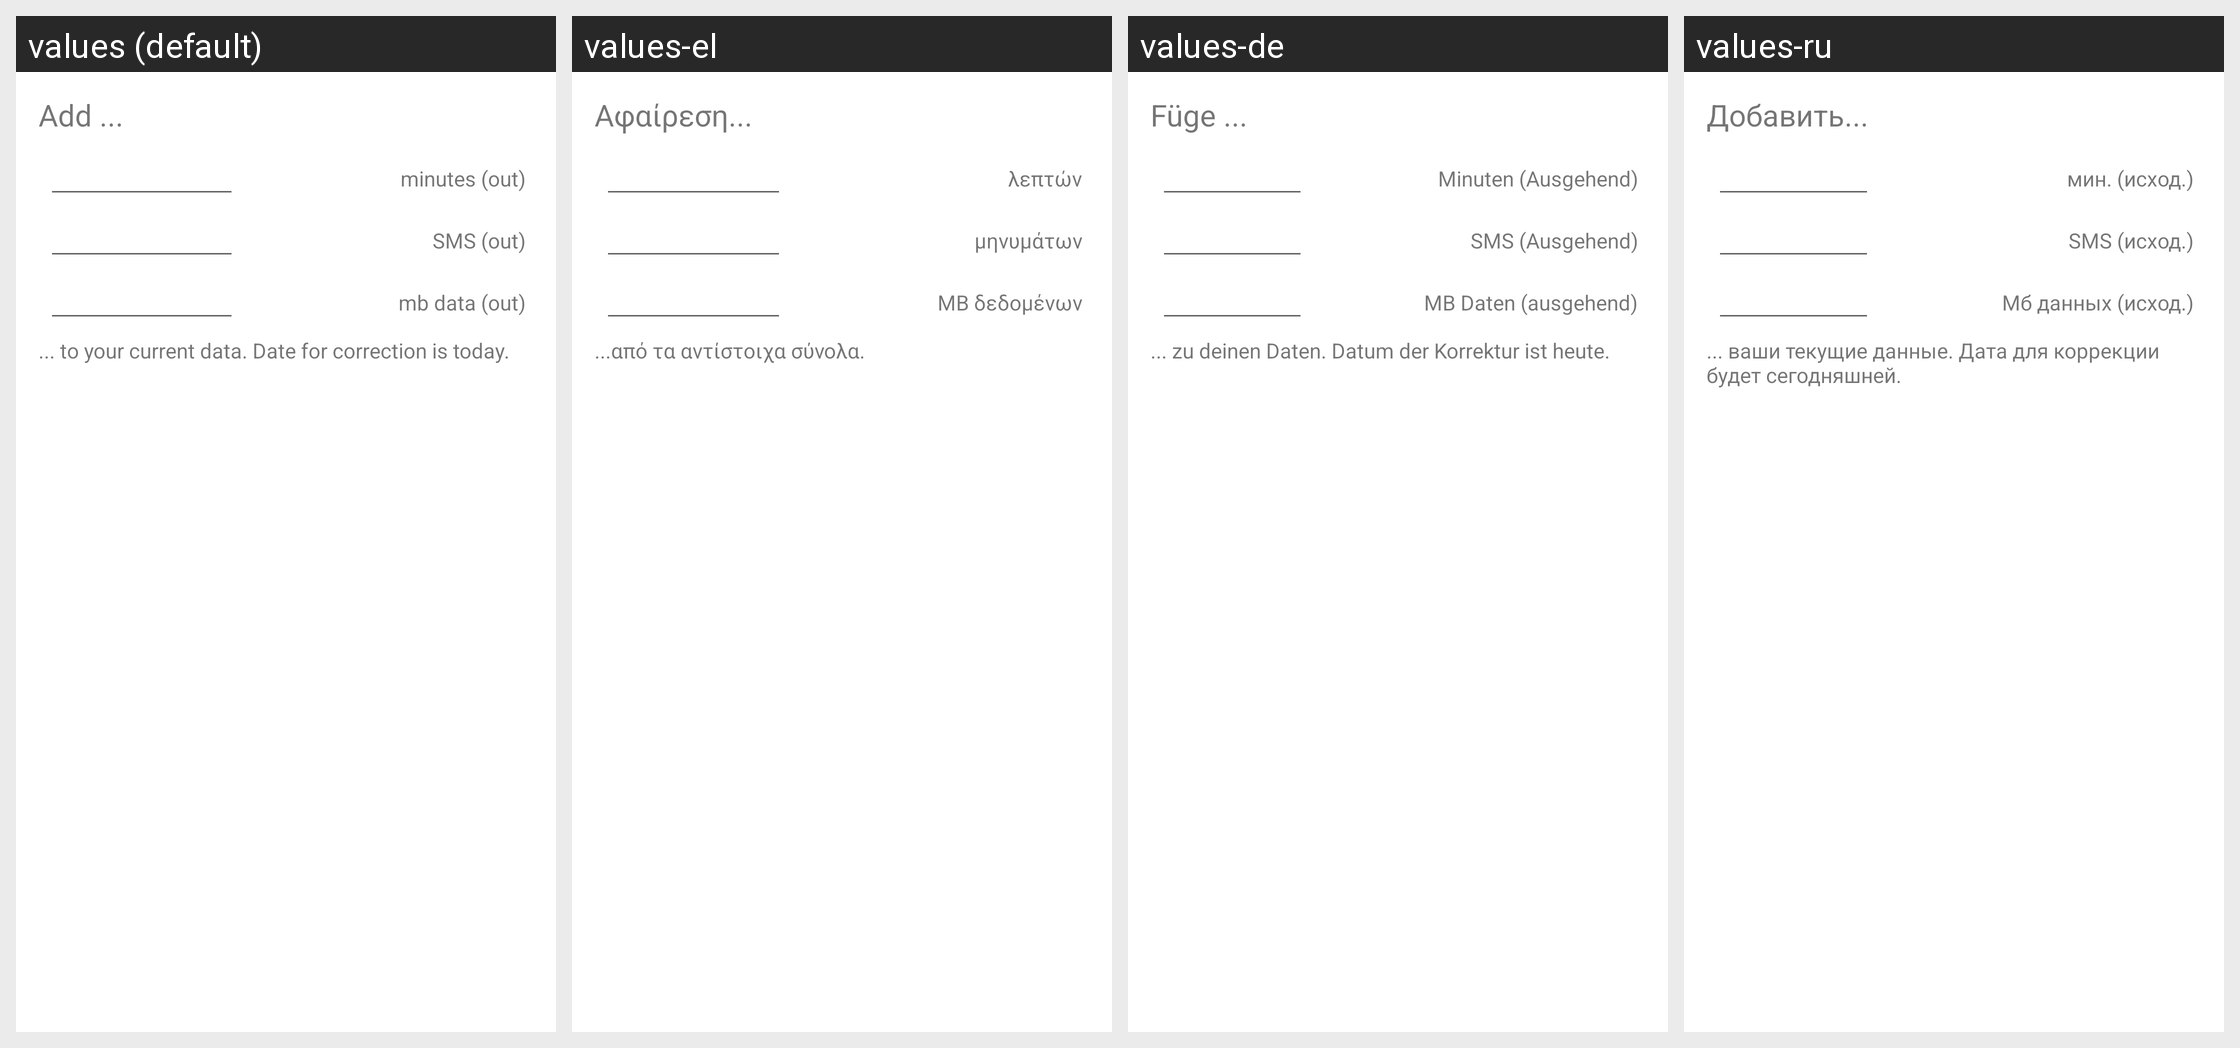

This grid shows one Android layout under several languages. Give, for every string resource on the screen, its name, the default text and each shown locale's text.
Android screen res/layout/manual_correction_dialog.xml rendered under 4 locales, left to right: values (default), values-el, values-de, values-ru. Device: Nexus 5 (rendered at 1080×1920; each locale shown at half size, 540×960, under a caption strip naming it); theme Theme.MaterialComponents.DayNight.NoActionBar.
Other locales in the repository, not shown: values-cs, values-da, values-es, values-hu, values-pl, values-zh.
Strings drawn on this screen, with the default value and each locale's value (text and hints the layout hard-codes, and strings that could not be matched under every locale, appear in the picture but are not listed):

pref_manual_corr_add
  values: Add ...
  values-el: Αφαίρεση...
  values-de: Füge ...
  values-ru: Добавить...

manual_corr_calls
  values: minutes (out)
  values-el: λεπτών
  values-de: Minuten (Ausgehend)
  values-ru: мин. (исход.)

manual_corr_sms
  values: SMS (out)
  values-el: μηνυμάτων
  values-de: SMS (Ausgehend)
  values-ru: SMS (исход.)

manual_corr_traffic
  values: mb data (out)
  values-el: MB δεδομένων
  values-de: MB Daten (ausgehend)
  values-ru: Мб данных (исход.)

pref_manual_corr_hint
  values: ... to your current data. Date for correction is today.
  values-el: ...από τα αντίστοιχα σύνολα.
  values-de: ... zu deinen Daten. Datum der Korrektur ist heute.
  values-ru: ... ваши текущие данные. Дата для коррекции будет сегодняшней.
